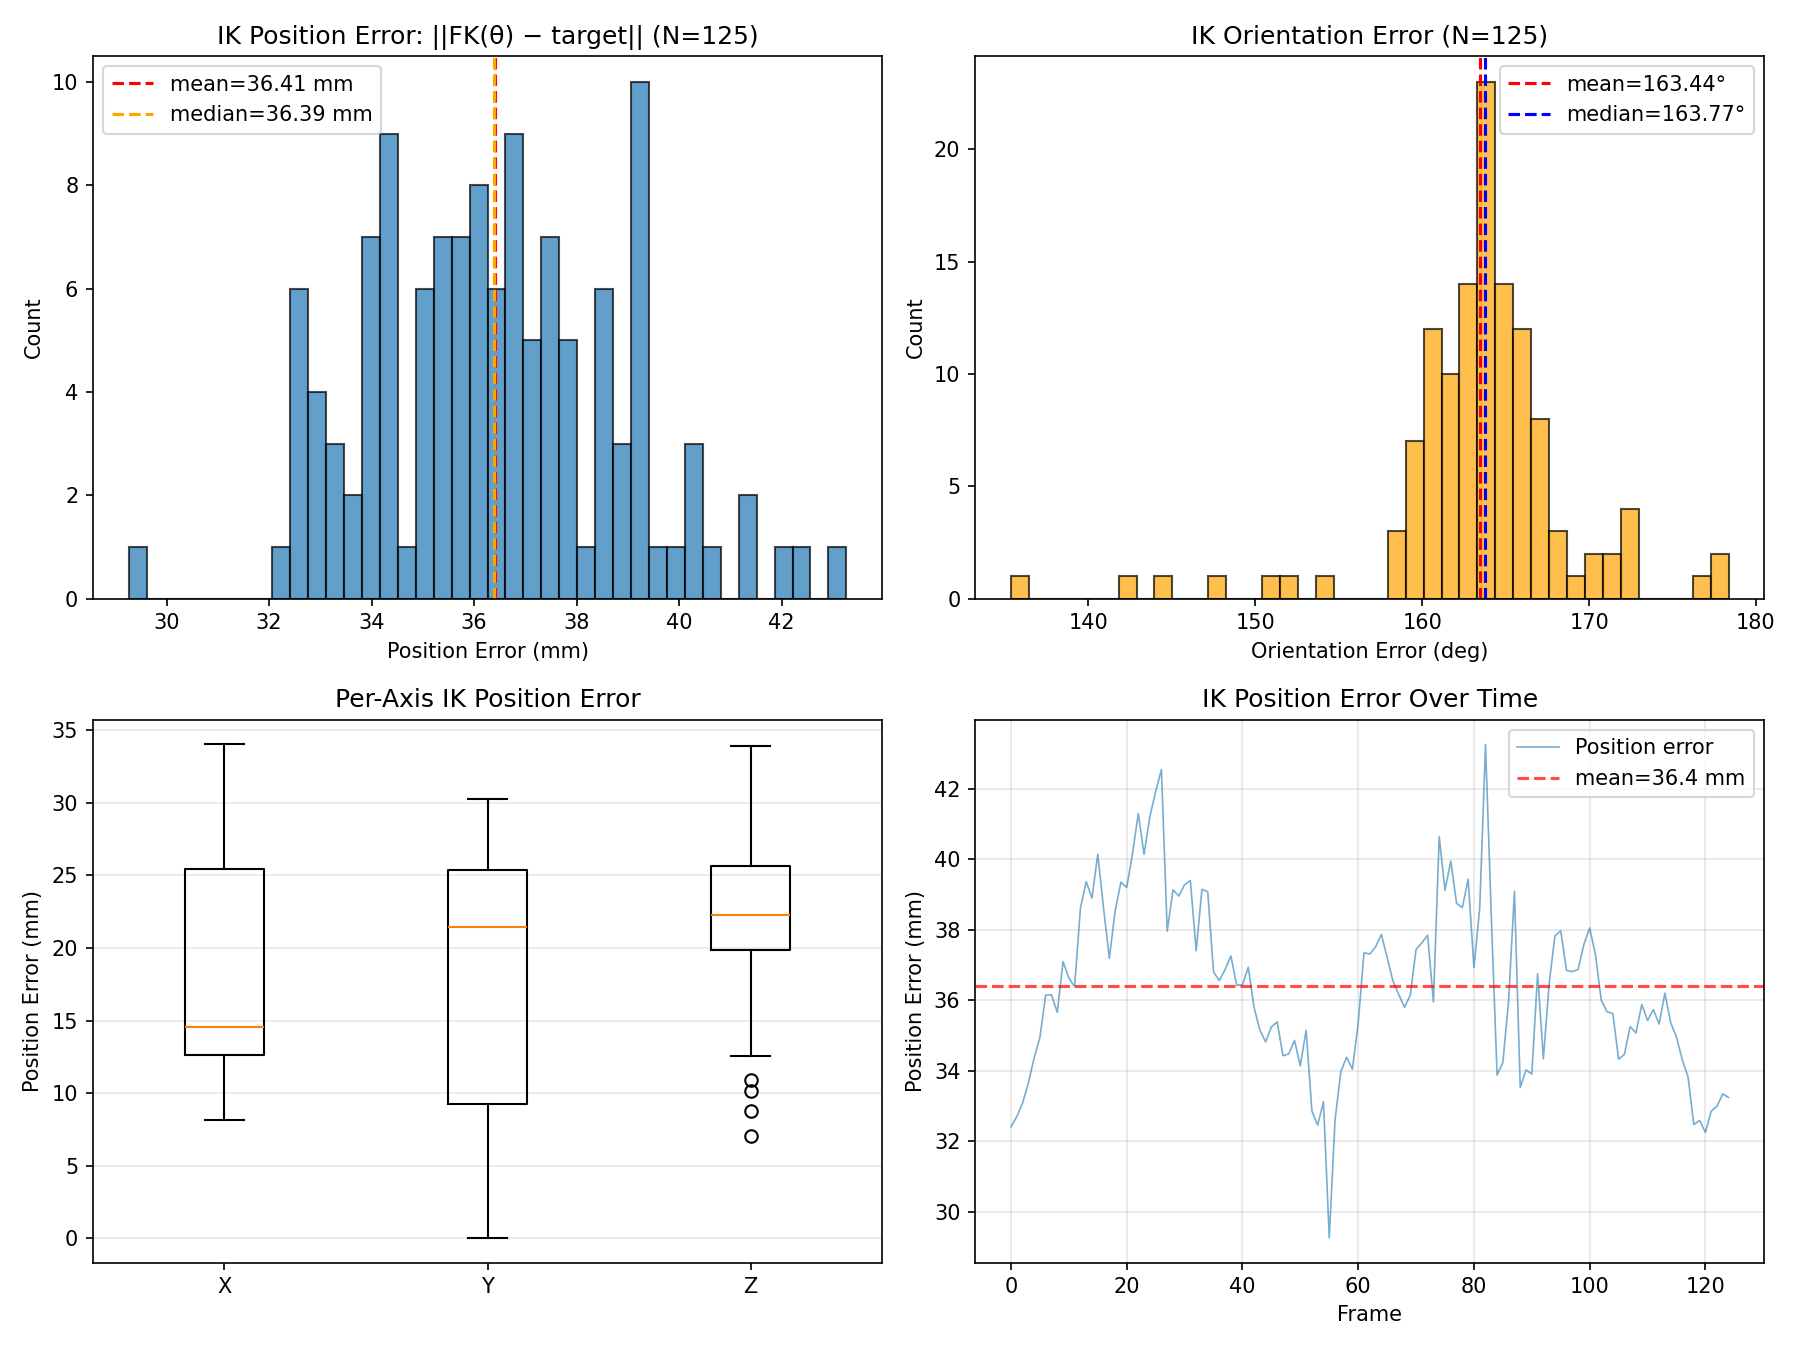

Source data for this figure (header and first rows):
metric, mean, std, max, median, p95
position_error_mm, 36.41, 2.454, 43.26, 36.39, 40.16
orientation_error_deg, 163.4, 5.636, 178.4, 163.8, 172
pos_error_x_mm, 18.38, 7.182, 34.01, 14.57, 29.94
pos_error_y_mm, 18.18, 8.561, 30.27, 21.47, 28.15
pos_error_z_mm, 22.67, 4.98, 33.9, 22.26, 30.65
n_frames, 125
